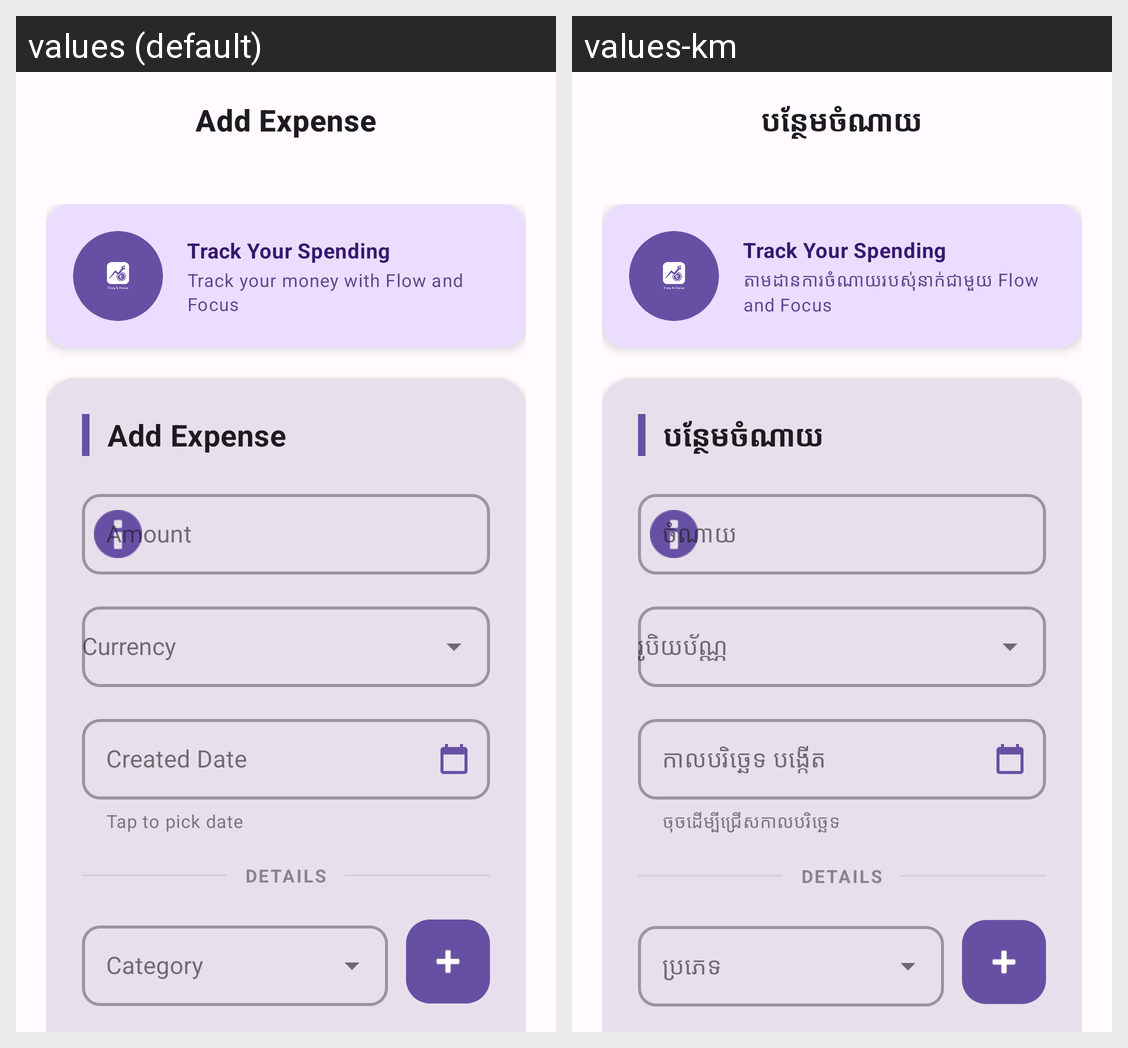

This grid shows one Android layout under two languages. Give, for every string resource on the screen, its name, the default text and each shown locale's text.
Android screen res/layout/fragment_add_expense.xml rendered under 2 locales, left to right: values (default), values-km. Device: Nexus 5 (rendered at 1080×1920; each locale shown at half size, 540×960, under a caption strip naming it); theme Theme.ExpenseTracker.
Strings drawn on this screen, with the default value and each locale's value (text and hints the layout hard-codes, and strings that could not be matched under every locale, appear in the picture but are not listed):

add_expense_title
  values: Add Expense
  values-km: បន្ថែមចំណាយ

home_subtitle
  values: Track your money with Flow and Focus
  values-km: តាមដានការចំណាយរបស់ុនាក់ជាមួយ Flow and Focus

btn_add_expense
  values: Add Expense
  values-km: បន្ថែមចំណាយ

amount
  values: Amount
  values-km: ចំណាយ

created_date
  values: Created Date
  values-km: កាលបរិច្ឆេទ បង្កើត

created_date_hint
  values: Tap to pick date
  values-km: ចុចដើម្បីជ្រើសកាលបរិច្ឆេទ

hint_created_date
  values: Tap to pick date
  values-km: ចុចដើម្បីជ្រើសកាលបរិច្ឆេទ
